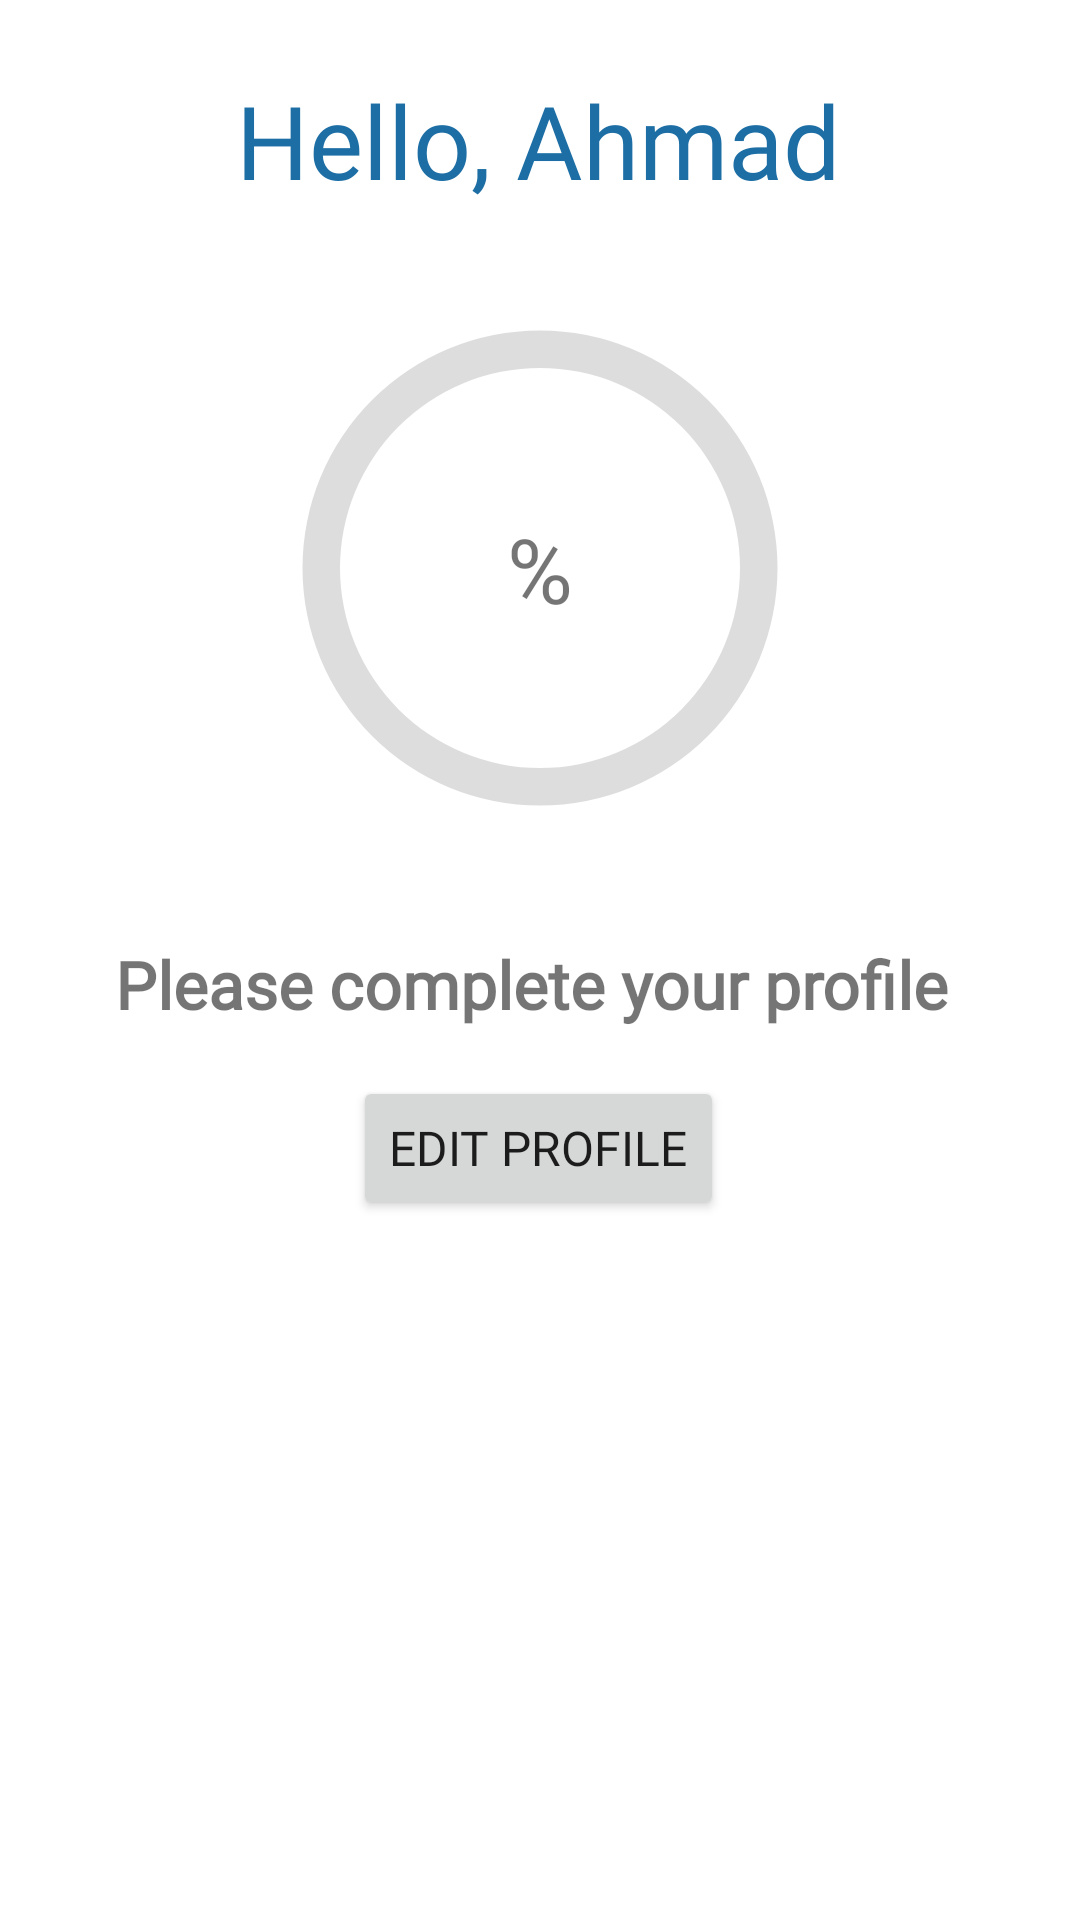

Android layout source for this screen:
<!-- AndroidManifest.xml: application theme Theme.Workyzo -->
<!-- res/layout/profilecompletion_dialog.xml -->
<?xml version="1.0" encoding="utf-8"?>
<androidx.constraintlayout.widget.ConstraintLayout xmlns:android="http://schemas.android.com/apk/res/android"
    xmlns:app="http://schemas.android.com/apk/res-auto"
    xmlns:tools="http://schemas.android.com/tools"
    android:layout_width="wrap_content"
    android:layout_height="wrap_content"
    android:theme="@style/SkyblueAccent">


    <ProgressBar
        android:id="@+id/profileDialog_progressbar"
        style="?android:attr/progressBarStyle"
        android:layout_width="200dp"
        android:layout_height="200dp"
        android:layout_marginTop="20dp"
        android:indeterminateOnly="false"
        android:max="91"
        android:progressDrawable="@drawable/circle"
        app:layout_constraintEnd_toEndOf="parent"
        app:layout_constraintStart_toStartOf="parent"
        app:layout_constraintTop_toBottomOf="@+id/dialog_title" />


    <TextView
        android:id="@+id/dialog_title"
        android:layout_width="wrap_content"
        android:layout_height="wrap_content"
        android:layout_marginTop="24dp"
        android:fontFamily="@font/open_sans_bold"
        android:textColor="@color/SkyBlue"
        android:text="Hello, Ahmad"
        android:textSize="34sp"
        app:layout_constraintEnd_toEndOf="parent"
        app:layout_constraintHorizontal_bias="0.497"
        app:layout_constraintStart_toStartOf="parent"
        app:layout_constraintTop_toTopOf="parent" />

    <TextView
        android:id="@+id/dialog_content"
        android:layout_width="wrap_content"
        android:layout_height="wrap_content"
        android:layout_marginTop="24dp"
        android:fontFamily="@font/open_sans"
        android:textAlignment="center"
        android:textStyle="bold"
        android:text="Please complete your profile"
        android:textSize="22sp"
        app:layout_constraintEnd_toEndOf="parent"
        app:layout_constraintHorizontal_bias="0.466"
        app:layout_constraintStart_toStartOf="parent"
        app:layout_constraintTop_toBottomOf="@+id/profileDialog_progressbar" />

    <Button
        android:id="@+id/Gotoeditprofile_btn"
        android:layout_width="wrap_content"
        android:layout_height="wrap_content"
        android:layout_marginTop="16dp"
        android:fontFamily="@font/open_sans_bold"
        android:text="Edit profile"
        android:textSize="16sp"
        app:layout_constraintEnd_toEndOf="parent"
        app:layout_constraintHorizontal_bias="0.498"
        app:layout_constraintStart_toStartOf="parent"
        app:layout_constraintTop_toBottomOf="@+id/dialog_content" />

    <TextView
        android:id="@+id/dialogprogress_value"
        android:layout_width="wrap_content"
        android:layout_height="wrap_content"
        android:text="%"
        android:textSize="30sp"
        app:layout_constraintBottom_toBottomOf="@+id/profileDialog_progressbar"
        app:layout_constraintEnd_toEndOf="@+id/profileDialog_progressbar"
        app:layout_constraintStart_toStartOf="@+id/profileDialog_progressbar"
        app:layout_constraintTop_toTopOf="@+id/profileDialog_progressbar" />


</androidx.constraintlayout.widget.ConstraintLayout>
<!-- resources referenced by this layout -->
<resources>
  <color name="SkyBlue">#1C6EA5</color>
  <!-- drawable circle (drawable) -->
  <?xml version="1.0" encoding="utf-8"?>
  <layer-list xmlns:android="http://schemas.android.com/apk/res/android">
  <item>
      <shape
          android:shape="ring"
          android:thicknessRatio="16"
          android:useLevel="false">
          <solid android:color="#DDD"/>
      </shape>
  </item>
  
      <item>
          <rotate
              android:fromDegrees="270"
              android:toDegrees="270">
          <shape
              android:shape="ring"
              android:thicknessRatio="16"
              android:useLevel="true">
              <solid android:color="@color/SkyBlue"/>
          </shape>
          </rotate>
      </item>
  </layer-list>
  <style name="SkyblueAccent" parent="ThemeOverlay.AppCompat.Light">
          <item name="colorAccent">@color/SkyBlue</item>
      </style>
  <style name="Theme.Workyzo" parent="Theme.MaterialComponents.Light.NoActionBar">
          
          <item name="colorPrimary">@color/SkyBlue</item>
          <item name="colorPrimaryVariant">@color/SkyBlue</item>
          <item name="colorOnPrimary">@color/white</item>
          
          <item name="colorSecondary">@color/teal_200</item>
          <item name="colorSecondaryVariant">@color/teal_700</item>
          <item name="colorOnSecondary">@color/black</item>
          
          <item name="android:statusBarColor" tools:targetApi="l">?attr/colorPrimaryVariant</item>
          
  
      </style>
  <color name="white">#FFFFFFFF</color>
  <color name="teal_200">#FF03DAC5</color>
  <color name="teal_700">#FF018786</color>
  <color name="black">#FF000000</color>
</resources>
